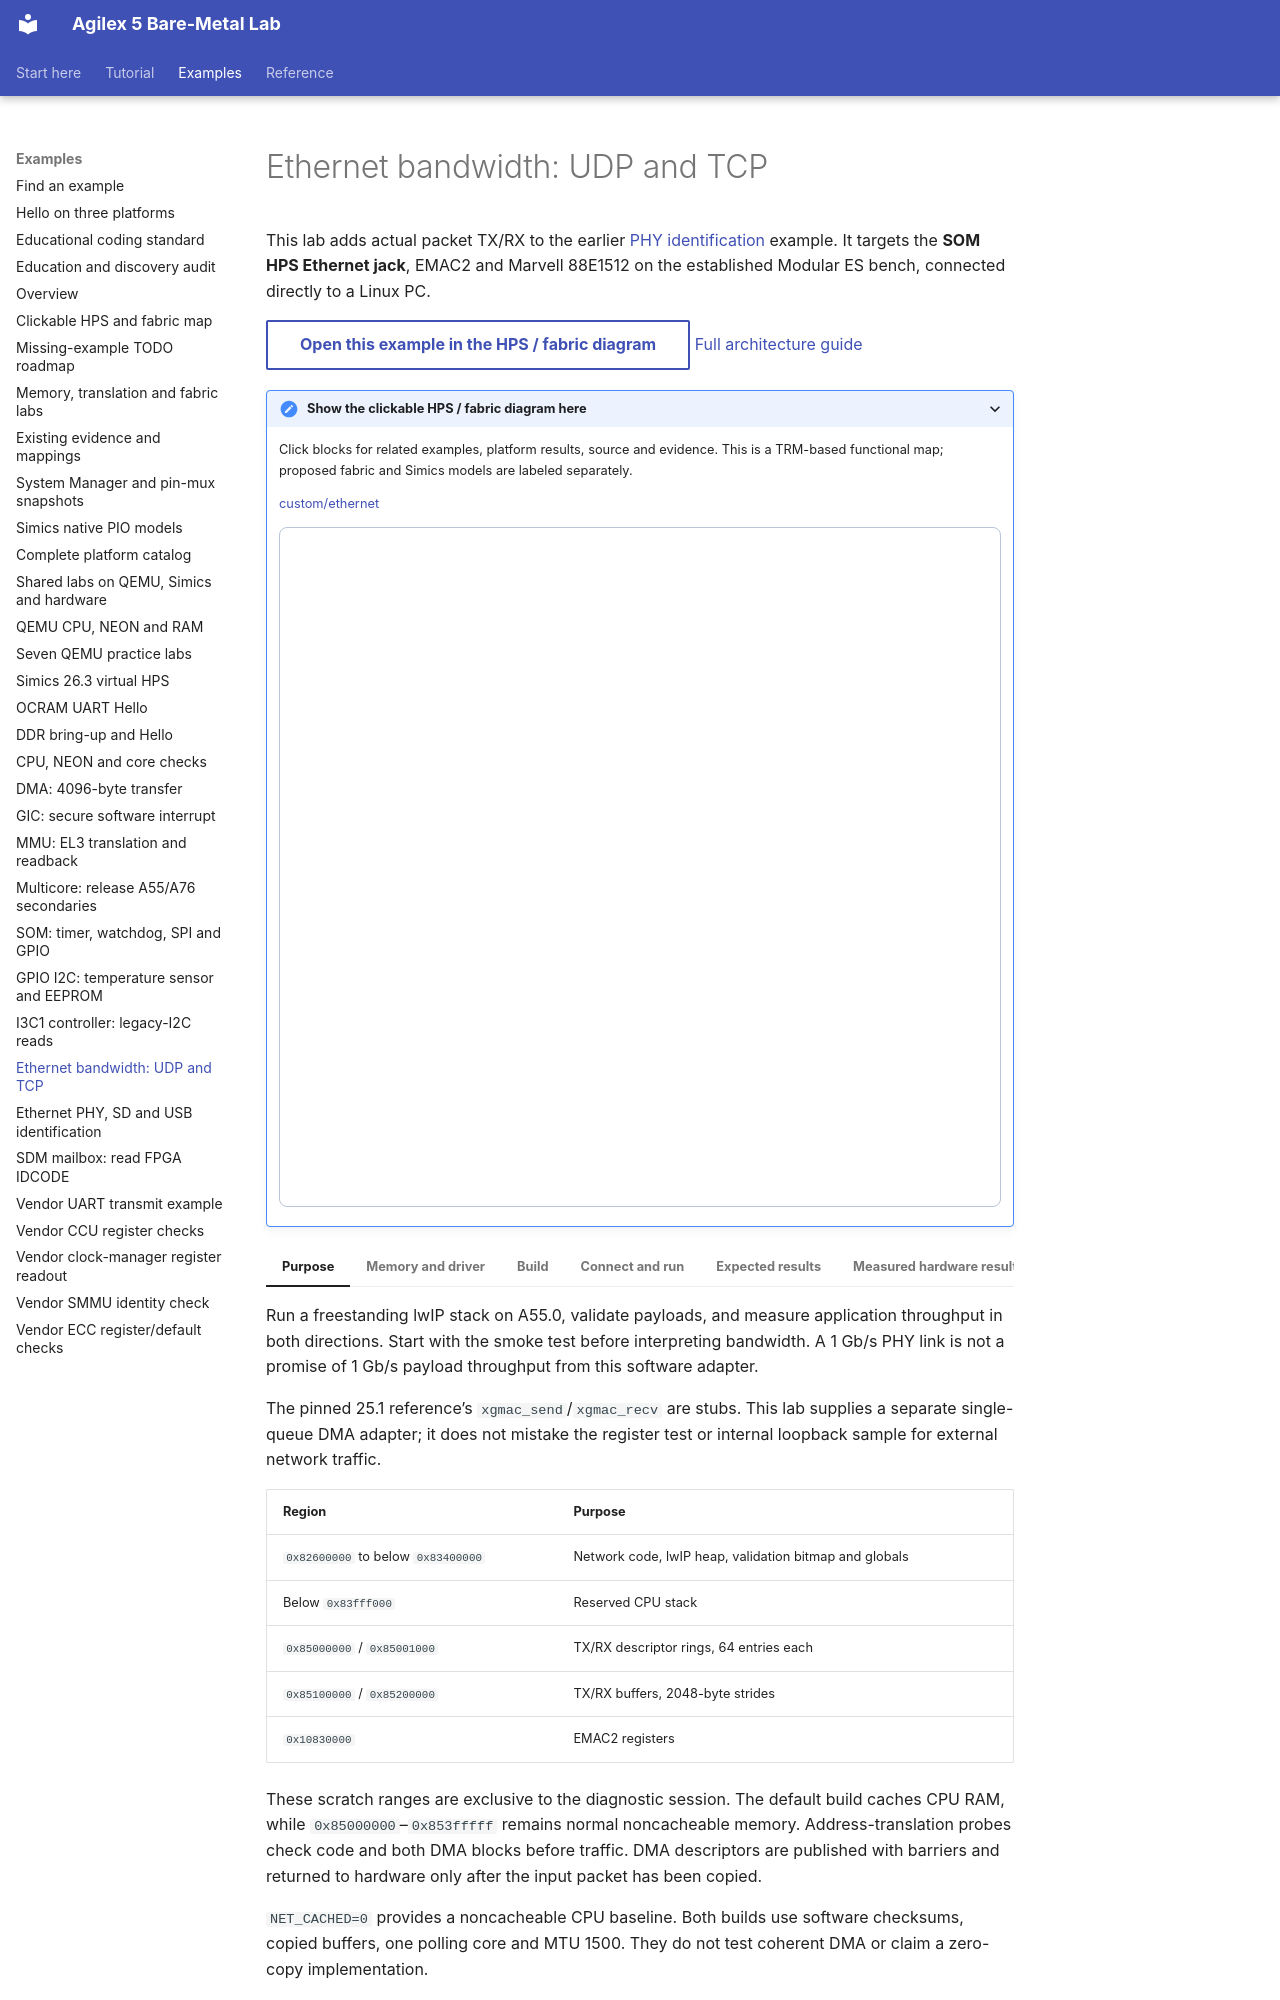

repository: AEW2015/baremetal-drivers · page: examples/ethernet/index.html · generator: mkdocs

# Ethernet bandwidth: UDP and TCP

This lab adds actual packet TX/RX to the earlier [PHY identification](interfaces.md)
example. It targets the **SOM HPS Ethernet jack**, EMAC2 and Marvell 88E1512 on
the established Modular ES bench, connected directly to a Linux PC.

<!-- example-architecture:start -->
[Open this example in the HPS / fabric diagram](../assets/architecture/design.html?example=custom%2Fethernet){ .md-button }
[Full architecture guide](../architecture.md)

<details class="example-architecture">
<summary>Show the clickable HPS / fabric diagram here</summary>
<p>Click blocks for related examples, platform results, source and evidence. This is a TRM-based functional map; proposed fabric and Simics models are labeled separately.</p>
<p class="example-diagram-links"><a href="../../assets/architecture/design.html?example=custom%2Fethernet" data-example-id="custom/ethernet">custom/ethernet</a></p>
<iframe class="example-diagram" src="../../assets/architecture/design.html?example=custom%2Fethernet" title="HPS and fabric diagram for examples/ethernet.md" width="100%" height="680" style="border:1px solid #b8c6d7;border-radius:8px" loading="lazy"></iframe>
</details>
<!-- example-architecture:end -->

=== "Purpose"

    Run a freestanding lwIP stack on A55.0, validate payloads, and measure
    application throughput in both directions. Start with the smoke test before
    interpreting bandwidth. A 1 Gb/s PHY link is not a promise of 1 Gb/s payload
    throughput from this software adapter.

    The pinned 25.1 reference’s `xgmac_send`/`xgmac_recv` are stubs. This lab supplies a
    separate single-queue DMA adapter; it does not mistake the register test or
    internal loopback sample for external network traffic.

=== "Memory and driver"

    | Region | Purpose |
    |---|---|
    | `0x82600000` to below `0x83400000` | Network code, lwIP heap, validation bitmap and globals |
    | Below `0x83fff000` | Reserved CPU stack |
    | `0x85000000` / `0x85001000` | TX/RX descriptor rings, 64 entries each |
    | `0x85100000` / `0x85200000` | TX/RX buffers, 2048-byte strides |
    | `0x10830000` | EMAC2 registers |

    These scratch ranges are exclusive to the diagnostic session. The default
    build caches CPU RAM, while `0x85000000`–`0x853fffff` remains normal
    noncacheable memory. Address-translation probes check code and both DMA
    blocks before traffic. DMA descriptors are published with barriers and
    returned to hardware only after the input packet has been copied.

    `NET_CACHED=0` provides a noncacheable CPU baseline. Both builds use software
    checksums, copied buffers, one polling core and MTU 1500. They do not test
    coherent DMA or claim a zero-copy implementation.

=== "Build"

    In the configured compiler environment, from `examples/agilex5-modular`:

    ```sh
    ./ethernet/build.sh
    ```

    Requires Arm GNU 13.2.Rel1's `aarch64-none-elf-*` tools and Git. The script
    fetches lwIP tag `STABLE-2_2_1_RELEASE`, requires commit
    `77dcd25a72509eb83f72b033d219b1d40cd8eb95`, and writes
    `build/network.elf`, its map and `build/network.json` with source/ELF hashes.
    A changed dependency checkout is rejected. Its BSD license stays with the
    downloaded sources. The compact linker layout can emit the documented
    [RWX warning](../troubleshooting.md#rwx-linker-warning).

    Captured output from the cached build (final size report):

    ```text
       text	   data	    bss	    dec	    hex	filename
     139680	   3192	5785896	5928768	 5a7740	build/network.elf
    ```

    The [full build log](https://github.com/AEW2015/baremetal-drivers/blob/main/examples/agilex5-modular/validation/ethernet/build-all.log) also records the expected RWX
    warning. Addresses and memory use can change with source/tool versions.

    To compare CPU memory configurations:

    ```sh
    NET_CACHED=0 ./ethernet/build.sh
    # Run and retain that result before rebuilding the default:
    NET_CACHED=1 ./ethernet/build.sh
    ```

=== "Connect and run"
